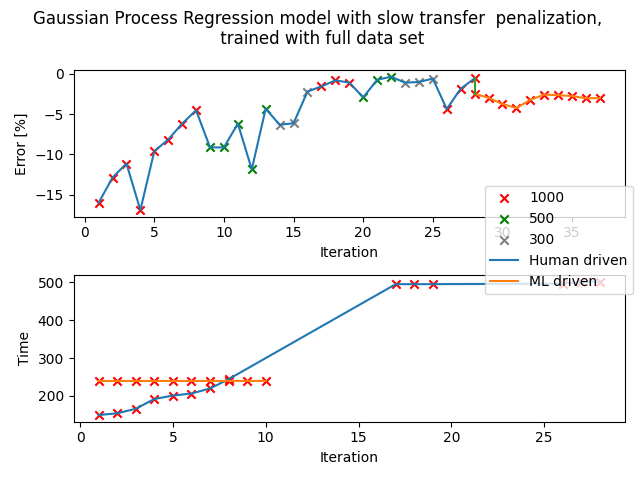

Values plotted in this chart, from the file beside it:
liquid, pipette, volume, aspiration_rate, dispense_rate, blow_out_rate, delay_aspirate, delay_dispense, delay_blow_out, touch_tip_aspirate, touch_tip_dispense, density, time, mi, mf, m, error, Transfer_Observation, Comment
Viscosity_std_1275, p1000, 1000, 11.5, 7.3, 0, 4.2, 3.6, 0, True, False, 0.8736, 239.3, 22.15, 23, 0.8518, -2.495, Incomplete aspiration, 
Viscosity_std_1275, p1000, 1000, 11.5, 7.3, 0, 4.2, 3.6, 0, True, False, 0.8736, 239.4, 23, 23.85, 0.8476, -2.976, Incomplete aspiration, 
Viscosity_std_1275, p1000, 1000, 11.5, 7.3, 0, 4.2, 3.6, 0, True, False, 0.8736, 239.4, 23.85, 24.69, 0.8408, -3.755, Incomplete aspiration, 
Viscosity_std_1275, p1000, 1000, 11.5, 7.3, 0, 4.2, 3.6, 0, True, False, 0.8736, 239.5, 24.69, 25.53, 0.8365, -4.247, Incomplete aspiration, 
Viscosity_std_1275, p1000, 1000, 11.5, 7.3, 0, 4.2, 3.6, 0, True, False, 0.8736, 239.4, 22.02, 22.86, 0.8453, -3.239, Incomplete aspiration, 
Viscosity_std_1275, p1000, 1000, 11.5, 7.3, 0, 4.2, 3.6, 0, True, False, 0.8736, 239.4, 22.86, 23.71, 0.851, -2.587, Incomplete aspiration, 
Viscosity_std_1275, p1000, 1000, 11.5, 7.3, 0, 4.2, 3.6, 0, True, False, 0.8736, 239.4, 23.71, 24.56, 0.8504, -2.656, Incomplete aspiration, 
Viscosity_std_1275, p1000, 1000, 11.5, 7.3, 0, 4.2, 3.6, 0, True, False, 0.8736, 239.5, 24.56, 25.41, 0.8494, -2.77, Incomplete aspiration, 
Viscosity_std_1275, p1000, 1000, 11.5, 7.3, 0, 4.2, 3.6, 0, True, False, 0.8736, 239.5, 25.41, 26.26, 0.8471, -3.033, Incomplete aspiration, 
Viscosity_std_1275, p1000, 1000, 11.5, 7.3, 0, 4.2, 3.6, 0, True, False, 0.8736, 239.5, 26.26, 27.11, 0.8472, -3.022, Incomplete aspiration, 
